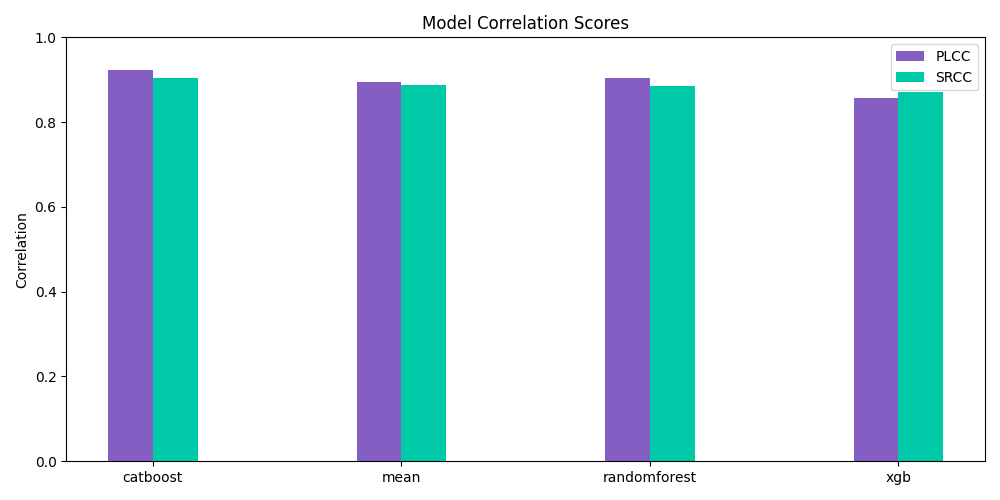

Source data for this figure (header and first rows):
model, plcc, srcc
catboost, 0.9231, 0.9043
mean, 0.8944, 0.8867
randomforest, 0.9031, 0.8843
xgb, 0.8569, 0.8713
